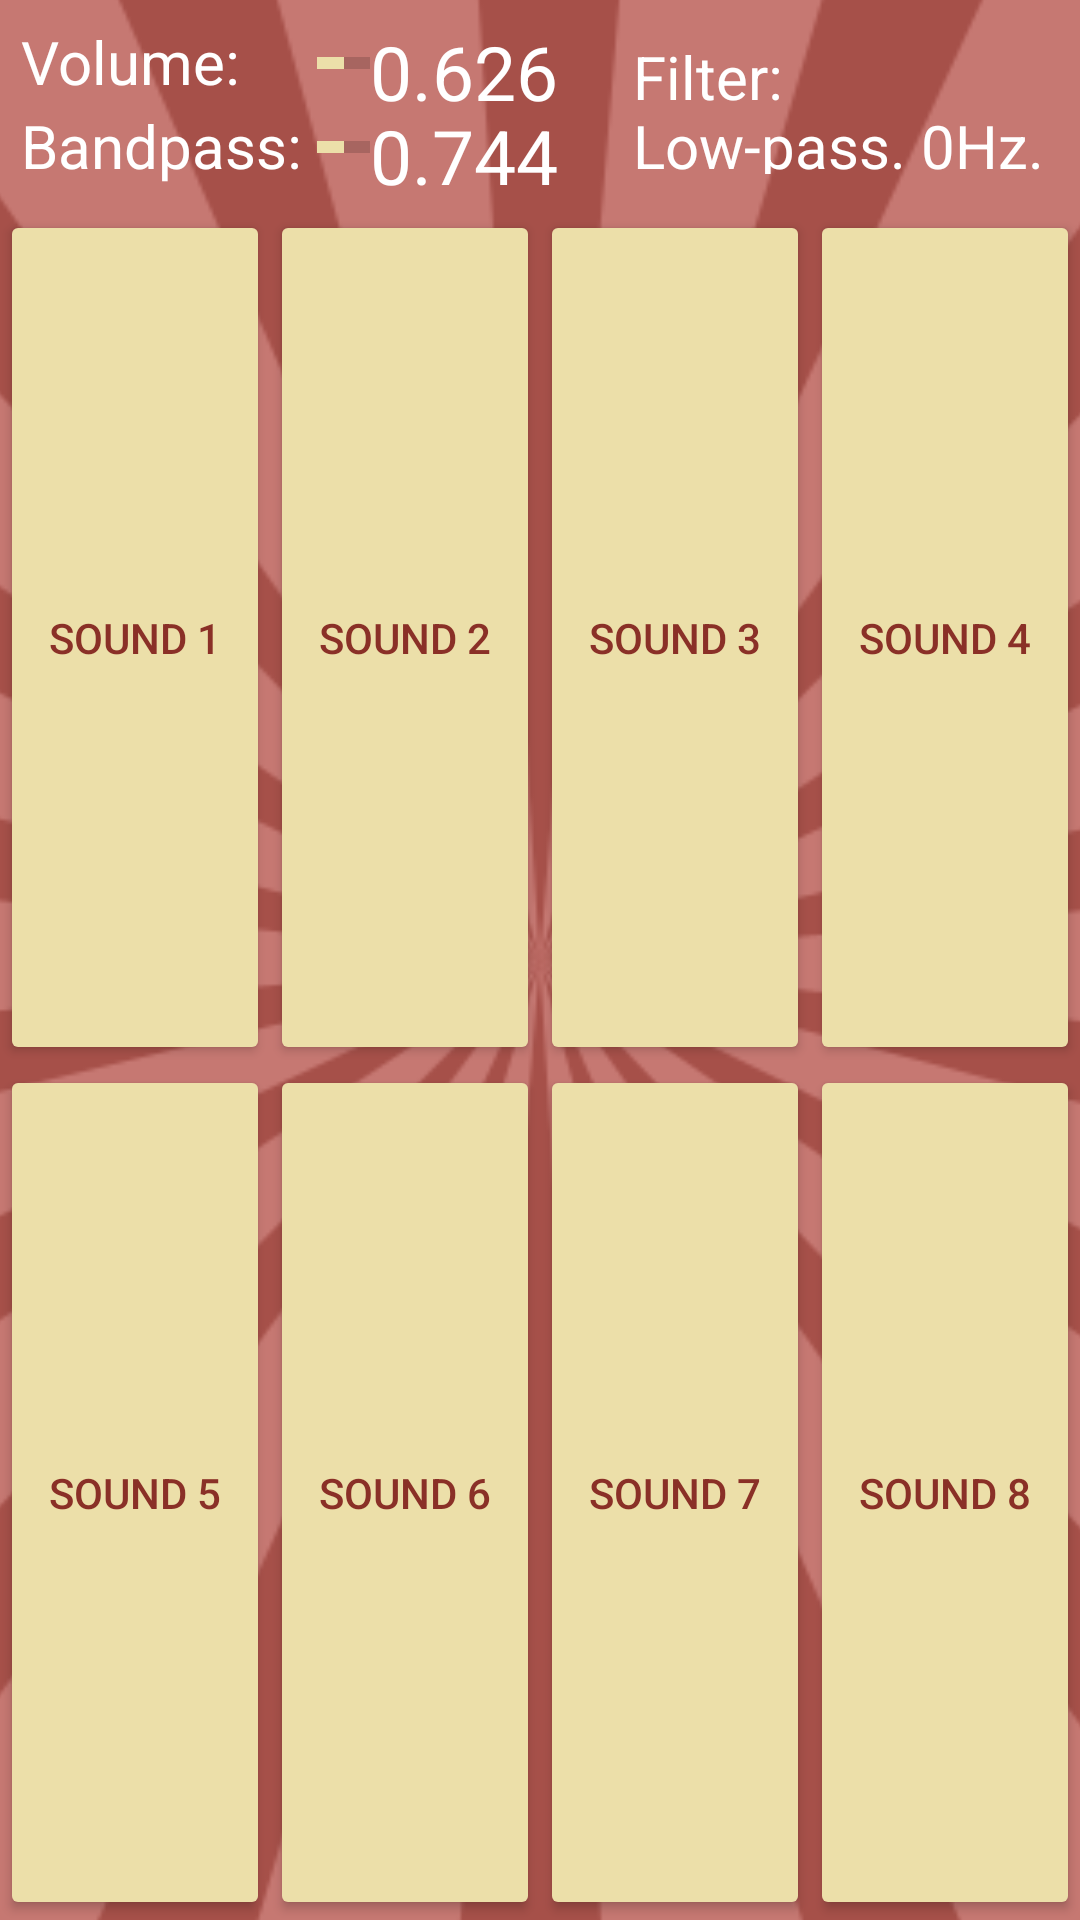

Produce the Android XML layout that renders to this screen, including the resource entries it uses.
<!-- AndroidManifest.xml: application theme AppTheme -->
<!-- res/layout/activity_instrument_drumkit.xml -->
<?xml version="1.0" encoding="utf-8"?>

<RelativeLayout xmlns:android="http://schemas.android.com/apk/res/android"
    android:layout_width="match_parent"
    android:layout_height="match_parent"
    android:background="@color/background">
    <ImageView
        android:id="@+id/sunburst"
        android:layout_width="fill_parent"
        android:layout_height="fill_parent"
        android:layout_marginLeft="-300dp"
        android:layout_marginRight="-300dp"
        android:layout_marginBottom="-300dp"
        android:layout_marginTop="-300dp"
        android:src="@drawable/sunburst"
        android:scaleType="fitCenter" />
    <LinearLayout
        android:layout_width="match_parent"
        android:layout_height="match_parent"
        android:orientation="vertical">
        <LinearLayout
            android:layout_width="match_parent"
            android:layout_height="70dp"
            android:orientation="horizontal"
            android:padding="7dp">

            <LinearLayout
                android:layout_width="wrap_content"
                android:layout_height="match_parent"
                android:orientation="vertical">

                <TextView
                    android:id="@+id/text_label1"
                    android:layout_width="wrap_content"
                    android:layout_height="0dp"
                    android:layout_weight="1"
                    android:text="Volume: "
                    android:textColor="#fff"
                    android:textSize="20sp" />

                <TextView
                    android:id="@+id/text_label2"
                    android:layout_width="wrap_content"
                    android:layout_height="0dp"
                    android:layout_weight="1"
                    android:text="Bandpass: "
                    android:textColor="#fff"
                    android:textSize="20sp" />
            </LinearLayout>

            <LinearLayout
                android:layout_width="0dp"
                android:layout_weight="1"
                android:layout_height="match_parent"
                android:orientation="vertical">

                <ProgressBar
                    android:id="@+id/progress_volume"
                    style="@style/Widget.AppCompat.ProgressBar.Horizontal"
                    android:layout_width="match_parent"
                    android:layout_height="0dp"
                    android:layout_weight="1"
                    android:progress="50"
                    android:theme="@style/LinearProgress" />

                <ProgressBar
                    android:id="@+id/progress_bandpass"
                    style="@style/Widget.AppCompat.ProgressBar.Horizontal"
                    android:layout_width="match_parent"
                    android:layout_height="0dp"
                    android:layout_weight="1"
                    android:progress="50"
                    android:theme="@style/LinearProgress" />
            </LinearLayout>
            <LinearLayout
                android:layout_width="wrap_content"
                android:layout_height="match_parent"
                android:orientation="vertical">
                <TextView
                    android:id="@+id/text_volume"
                    android:layout_width="wrap_content"
                    android:layout_weight="1"
                    android:layout_height="0dp"
                    android:textColor="#fff"
                    android:text="0.626"
                    android:textSize="25sp" />
                <TextView
                    android:id="@+id/text_bandpass"
                    android:layout_width="wrap_content"
                    android:layout_weight="1"
                    android:layout_height="0dp"
                    android:textColor="#fff"
                    android:text="0.744"
                    android:textSize="25sp" />
            </LinearLayout>
            <LinearLayout
                android:layout_width="wrap_content"
                android:layout_height="match_parent"
                android:orientation="vertical"
                android:padding="5dp"
                android:layout_marginLeft="20dp">
                <TextView
                    android:id="@+id/text_label3"
                    android:layout_width="wrap_content"
                    android:layout_height="0dp"
                    android:layout_weight="1"
                    android:textSize="20sp"
                    android:textColor="#fff"
                    android:text="Filter: "/>
                <TextView
                    android:id="@+id/text_filter"
                    android:layout_width="wrap_content"
                    android:layout_height="0dp"
                    android:layout_weight="1"
                    android:textSize="20sp"
                    android:textColor="#fff"
                    android:text="Low-pass. 0Hz."/>
            </LinearLayout>
        </LinearLayout>

        <LinearLayout
            android:layout_width="match_parent"
            android:layout_height="0dp"
            android:layout_weight="1"
            android:orientation="vertical">
            <LinearLayout
                android:layout_width="match_parent"
                android:layout_height="0dp"
                android:layout_weight="1"
                android:orientation="horizontal">
                <Button
                    style="@style/AppTheme.DrumButton"
                    android:id="@+id/button_drum_1"
                    android:layout_width="0dp"
                    android:layout_height="match_parent"
                    android:layout_weight="1"
                    android:text="Sound 1"/>
                <Button
                    style="@style/AppTheme.DrumButton"
                    android:id="@+id/button_drum_2"
                    android:layout_width="0dp"
                    android:layout_height="match_parent"
                    android:layout_weight="1"
                    android:text="Sound 2"/>
                <Button
                    style="@style/AppTheme.DrumButton"
                    android:id="@+id/button_drum_3"
                    android:layout_width="0dp"
                    android:layout_height="match_parent"
                    android:layout_weight="1"
                    android:text="Sound 3"/>
                <Button
                    style="@style/AppTheme.DrumButton"
                    android:id="@+id/button_drum_4"
                    android:layout_width="0dp"
                    android:layout_height="match_parent"
                    android:layout_weight="1"
                    android:text="Sound 4"/>
            </LinearLayout>
            <LinearLayout
                android:layout_width="match_parent"
                android:layout_height="0dp"
                android:layout_weight="1"
                android:orientation="horizontal">
                <Button
                    style="@style/AppTheme.DrumButton"
                    android:id="@+id/button_drum_5"
                    android:layout_width="0dp"
                    android:layout_height="match_parent"
                    android:layout_weight="1"
                    android:text="Sound 5"/>
                <Button
                    style="@style/AppTheme.DrumButton"
                    android:id="@+id/button_drum_6"
                    android:layout_width="0dp"
                    android:layout_height="match_parent"
                    android:layout_weight="1"
                    android:text="Sound 6"/>
                <Button
                    style="@style/AppTheme.DrumButton"
                    android:id="@+id/button_drum_7"
                    android:layout_width="0dp"
                    android:layout_height="match_parent"
                    android:layout_weight="1"
                    android:text="Sound 7"/>
                <Button
                    style="@style/AppTheme.DrumButton"
                    android:id="@+id/button_drum_8"
                    android:layout_width="0dp"
                    android:layout_height="match_parent"
                    android:layout_weight="1"
                    android:text="Sound 8"/>
            </LinearLayout>
        </LinearLayout>
    </LinearLayout>

</RelativeLayout>
<!-- resources referenced by this layout -->
<resources>
  <color name="background">#c67872</color>
  <!-- drawable sunburst: png bitmap (drawable, 62579 bytes) -->
  <style name="AppTheme.DrumButton" parent="Widget.AppCompat.Button.Colored">
          <item name="colorButtonNormal">@color/colorAccent</item>
          <item name="android:textColor">@color/colorPrimaryDark</item>
      </style>
  <style name="LinearProgress" parent="Theme.AppCompat.Light">
          <item name="colorAccent">@color/colorAccent</item>
      </style>
  <style name="AppTheme" parent="Theme.AppCompat.Light.NoActionBar">
          
          <item name="colorPrimary">@color/colorPrimary</item>
          <item name="colorPrimaryDark">@color/colorPrimaryDark</item>
          <item name="colorAccent">@color/colorAccent</item>
      </style>
  <color name="colorAccent">#ECDFA9</color>
  <color name="colorPrimaryDark">#8A3027</color>
  <color name="colorPrimary">#3F51B5</color>
</resources>
